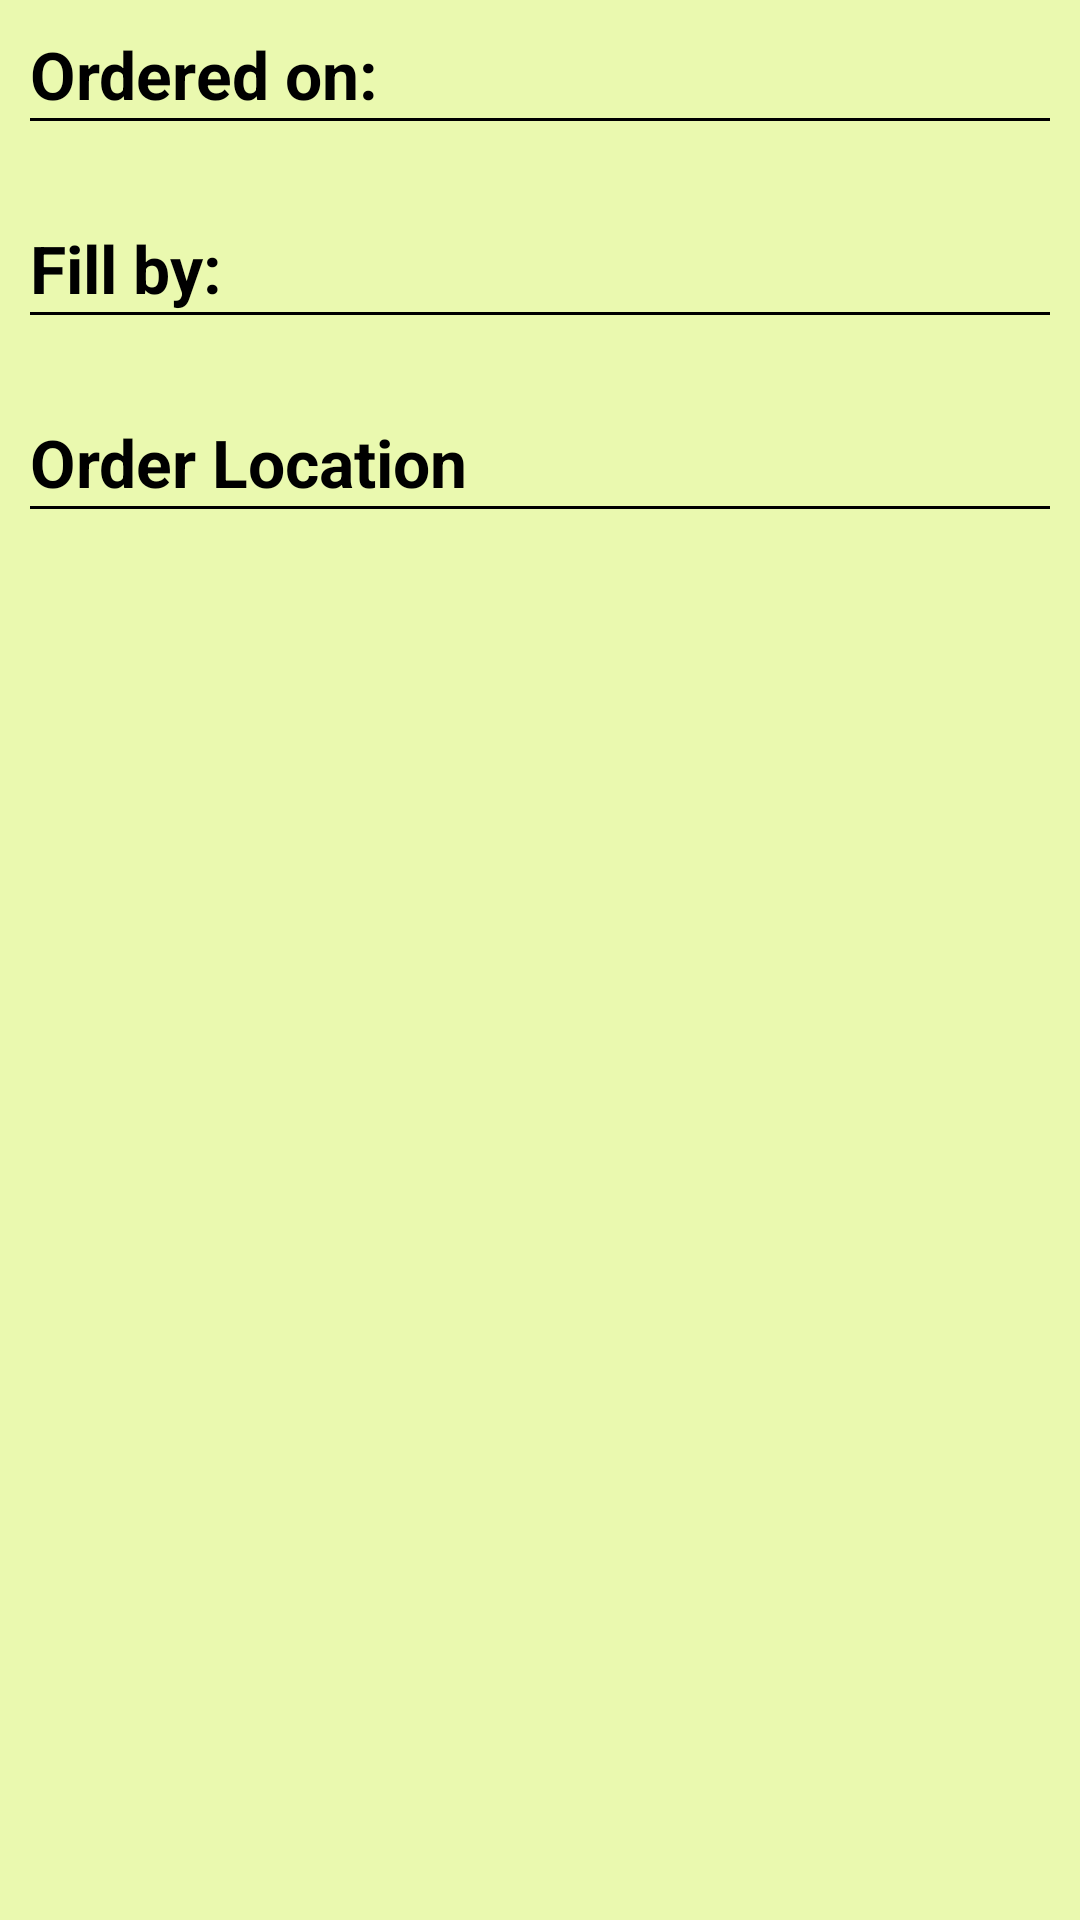

Write the Android layout XML for this screen, with the resource values it uses.
<!-- AndroidManifest.xml: application theme AppTheme -->
<!-- res/layout/orders_display_expandable_list_child.xml -->
<LinearLayout 
    xmlns:android="http://schemas.android.com/apk/res/android"
    xmlns:tools="http://schemas.android.com/tools"
    android:layout_width="match_parent"
    android:layout_height="match_parent"
    android:padding="10dp"
    android:orientation="vertical"
    android:paddingTop="@dimen/activity_vertical_margin"
    android:id="@+id/orders_display_container"
     >
	
    
        <TextView
            style="@style/DisplayLabel"            
            android:text="@string/label_order_date_ordered"/>
        <View style="@style/minorHr"/>
        <TextView android:id="@+id/content_order_date_ordered"
            style="@style/DisplayContent"
            />
        <TextView 
            style="@style/DisplayLabel"            
            android:text="@string/label_order_target_date"/>
        <View style="@style/minorHr"/>
        <TextView android:id="@+id/content_order_target_date"
            style="@style/DisplayContent"
            />
        <TextView 
            style="@style/DisplayLabel"            
            android:text="@string/label_order_address"/>
        <View style="@style/minorHr"/>
        <TextView android:id="@+id/content_orders_address"
            style="@style/DisplayContent"
            />
     </LinearLayout>
<!-- resources referenced by this layout -->
<resources>
  <string name="label_order_address">Order Location</string>
  <string name="label_order_date_ordered">Ordered on:</string>
  <string name="label_order_target_date">Fill by:</string>
  <style name="DisplayContent" parent="@style/DisplayLabel">
  	    <item name="android:textStyle">normal</item>
  	    <item name="android:layout_height">wrap_content</item>
  	    <item name="android:layout_width">wrap_content</item>
  	    <item name="android:layout_marginBottom">5dp</item>
  	</style>
  <style name="DisplayLabel" parent="@android:style/TextAppearance.DeviceDefault.Large">
  	    <item name="android:layout_width">wrap_content</item>
  	    <item name="android:textStyle">bold</item>
  	    <item name="android:layout_height">wrap_content</item>
  	</style>
  <style name="minorHr">
         <item name="android:layout_width">fill_parent</item>
  	   <item name="android:layout_height">1dp</item>       
     	   <item name="android:background">#000000</item>
      </style>
  <style name="AppTheme" parent="AppBaseTheme">
          <item name="android:actionBarStyle">@style/MyActionBar</item>
          <item name="android:windowBackground">@color/light_green_background</item>
          <item name="android:editTextBackground">@android:color/white</item>
          
          
      </style>
  <style name="AppBaseTheme" parent="android:Theme.Light">
          
      </style>
  <style name="MyActionBar" parent="@android:style/Widget.Holo.Light.ActionBar.Solid.Inverse">
  	    <item name="android:background">@drawable/green_action_bar_bg</item>
  	</style>
  <color name="light_green_background">#eaf9af</color>
  <!-- drawable green_action_bar_bg: png bitmap (drawable-xhdpi, 130867 bytes) -->
</resources>
